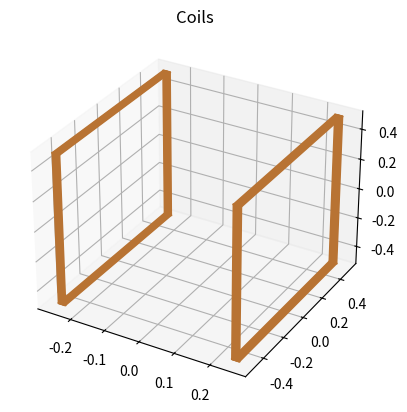

This chart was generated by the following Python code:
import numpy as np
import matplotlib.pyplot as plt
from math import *

MU_0 = 4 * pi * (10e-7)

class WireSegment:
    def __init__(self, start, end, current):
        self.start = start
        self.end = end
        self.current = current

    def get_length(self):
        return (np.linalg.norm(self.end - self.start))
    
    def get_direction_vec(self):
        return ((self.end - self.start) / self.get_length())
    
    def get_B_at_point(self, point, iterations=1000):
        """Calculates magnetic field vector at a point due to the wire segment
        Uses the Biot-Savart law with numeric integration for ease of implementation/avoiding doing the maths"""
        r = point
        B = [0, 0, 0]
        for i in range(0, iterations):
            dl = (self.end - self.start) / iterations
            p = self.start + dl * i
            r_prime = r - p
            dB = (MU_0 / (4 * pi)) * self.current * np.cross(dl, r_prime) / (np.linalg.norm(r_prime) ** 3)
            B += dB

        return B
    
class SquareHelmholtzCoil:
    def __init__(self, current, turns, side_length, centre, spacing, centre_axis, alignment, coil_width=0):
        """
        All lengths / coordinates in metres
        current - electrical current flowing through each coil (amps)
        turns - number of turns of wire in each coil
        centre - 3d coordinates of centre (midpoint between coils)
        side_length - Square side length of coils
        spacing - distance between coil centres. If the coils have a width, then this distance is measured from centre
                    to centre rather than inside edge to inside edge
        centre_axis - a 3d vector orthogonal to the coils. The sense defines the current direction.
                        If you point the thumb of your right hand in the direction of this vector, the direction your fingers
                        wrap is the current direction in the coils
        alignment - a 3d vector aligned with the direction of one of the coil sides
        coil_width - defaults to 0 for a perfectly thin coil. Can be set to a positive quantity to represent a coil
                with finite width from the first to the last turn of wire
        """
        self.current = current
        self.turns = turns
        self.a = side_length
        self.o = centre
        self.spacing = spacing
        self.z_axis = centre_axis
        self.z_axis = self.z_axis / np.linalg.norm(self.z_axis)
        self.x_axis = np.cross(self.z_axis, alignment)
        self.x_axis = self.x_axis / np.linalg.norm(self.x_axis)
        self.y_axis = np.cross(self.z_axis, self.x_axis)
        self.width = coil_width
        
        self.wire_segments = []
        self.calculate_wires()

    def calculate_wires(self):
        u_x, u_y, u_z = self.z_axis
        # matrix representing 90 degree rotation about the coil's z axis (not the z axis of the global reference frame)
        rotation = np.array([[u_x**2,            u_x * u_y - u_z,    u_x * u_z + u_y ],
                             [u_x * u_y + u_z,   u_y**2,             u_y * u_z - u_x ],
                             [u_x * u_z - u_y,   u_y * u_z + u_x,    u_z**2          ]])
        
        start_corner_offset = ( - (self.x_axis * self.a / 2)
                                - (self.y_axis * self.a / 2))
        end_corner_offset   = (   (self.x_axis * self.a / 2)
                                - (self.y_axis * self.a / 2))
        
        for side in range(0, 4):
            axial_offset = (-self.width/2) * self.z_axis
            turn_gap = (self.width/(self.turns - 1)) * self.z_axis
            for turn in range(0, self.turns):
                self.wire_segments.append(WireSegment(
                    self.o + start_corner_offset + axial_offset + (self.z_axis * self.spacing / 2),
                    self.o + end_corner_offset + axial_offset + (self.z_axis * self.spacing / 2),
                    self.current
                ))
                self.wire_segments.append(WireSegment(
                    self.o + start_corner_offset + axial_offset - (self.z_axis * self.spacing / 2),
                    self.o + end_corner_offset + axial_offset - (self.z_axis * self.spacing / 2),
                    self.current
                ))
                axial_offset += turn_gap
                

            start_corner_offset = rotation @ start_corner_offset
            end_corner_offset = rotation @ end_corner_offset

    def get_B_at_point(self, point):
        """Returns the magnetic field vector at a given point due to all the wires in the coil (tesla)"""
        B = 0
        for wire in self.wire_segments:
            B += wire.get_B_at_point(point)

        return B

        
            

        

# wire = WireSegment(np.array([-0.17, -0.35, -0.35]), np.array([-0.17, -0.35, 0.35]), 40)
# print(wire.get_length())
# print(wire.get_direction_vec())
# print(wire.get_B_at_point([0, 0, 0]))

hh_coil = SquareHelmholtzCoil(1, 10, 1, np.array([0, 0, 0]), 0.5, np.array([1, 0, 0]), np.array([0, 1, 0]), 0.02)

fig = plt.figure()
ax = plt.axes(projection='3d')

for wire in hh_coil.wire_segments:
    wire_x = []
    wire_y = []
    wire_z = []

    wire_x.append(wire.start[0])
    wire_y.append(wire.start[1])
    wire_z.append(wire.start[2])
    wire_x.append(wire.end[0])
    wire_y.append(wire.end[1])
    wire_z.append(wire.end[2])

    ax.plot3D(wire_x, wire_y, wire_z, '#B87333')

ax.set_title('Coils')
plt.show()
